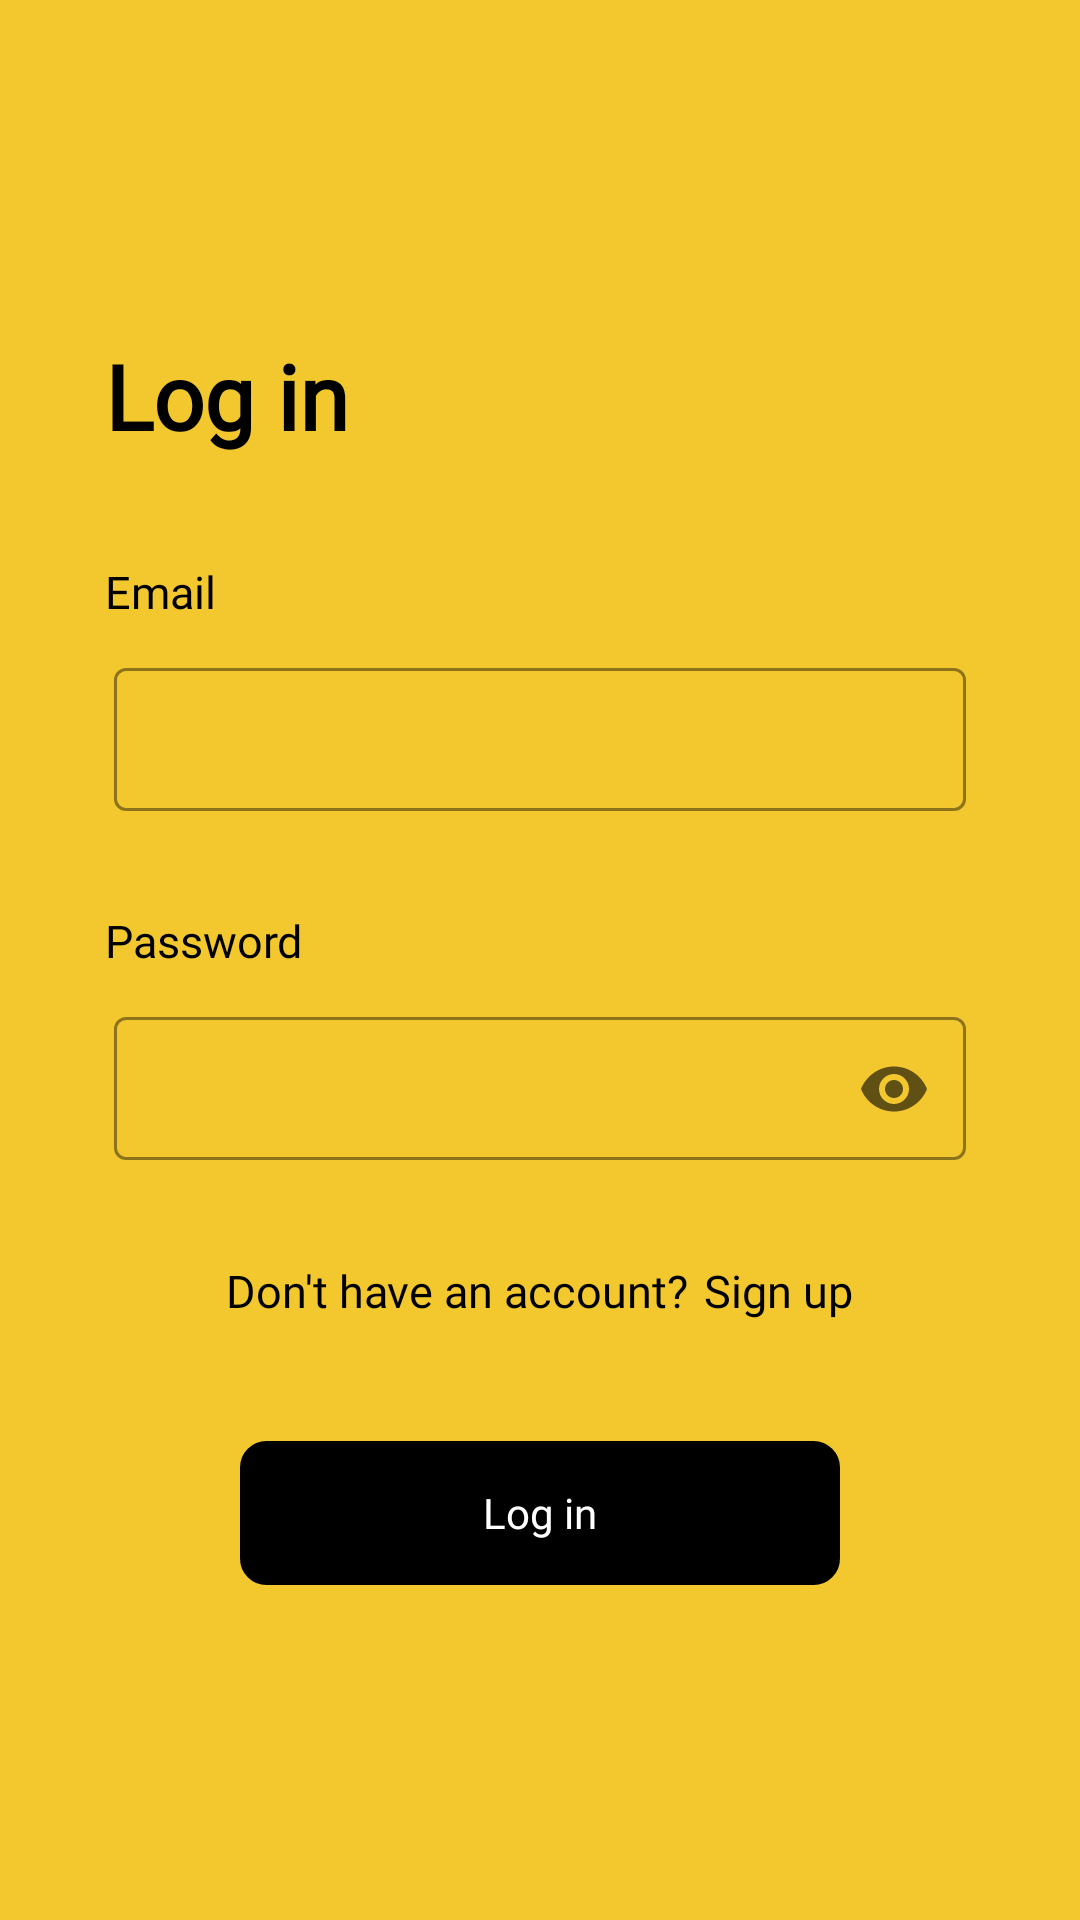

Android layout source for this screen:
<!-- AndroidManifest.xml: application theme Theme.EventoApp -->
<!-- res/layout/fragment_sign_in.xml -->
<?xml version="1.0" encoding="utf-8"?>
<androidx.constraintlayout.widget.ConstraintLayout xmlns:android="http://schemas.android.com/apk/res/android"
    xmlns:app="http://schemas.android.com/apk/res-auto"
    xmlns:tools="http://schemas.android.com/tools"
    android:layout_width="match_parent"
    android:layout_height="match_parent"
    android:background="@color/yellow"
    tools:context=".ui.login.SignInFragment">

    <RelativeLayout
        android:layout_width="match_parent"
        android:layout_height="wrap_content"
        android:layout_marginHorizontal="35dp"
        app:layout_constraintBottom_toBottomOf="parent"
        app:layout_constraintEnd_toEndOf="parent"
        app:layout_constraintStart_toStartOf="parent"
        app:layout_constraintTop_toTopOf="parent">

        <androidx.appcompat.widget.AppCompatTextView
            android:id="@+id/loginText"
            android:layout_width="wrap_content"
            android:layout_height="wrap_content"
            android:fontFamily="@font/lato_bold"
            android:text="Log in"
            android:textColor="@color/black"
            android:textSize="30sp"
            android:textStyle="bold" />

        <LinearLayout
            android:id="@+id/emailLayout"
            android:layout_width="match_parent"
            android:layout_height="wrap_content"
            android:layout_below="@+id/loginText"
            android:layout_marginTop="35dp"
            android:orientation="vertical">

            <androidx.appcompat.widget.AppCompatTextView
                android:id="@+id/emailText"
                android:layout_width="wrap_content"
                android:layout_height="wrap_content"
                android:fontFamily="@font/lato_regular"
                android:text="Email"
                android:textColor="@color/black"
                android:textSize="15sp" />

            <com.google.android.material.textfield.TextInputLayout
                style="@style/Widget.MaterialComponents.TextInputLayout.OutlinedBox.Dense"
                android:layout_width="match_parent"
                android:layout_height="wrap_content"
                android:layout_marginTop="10dp"
                app:boxStrokeColor="@color/black">

                <com.google.android.material.textfield.TextInputEditText
                    android:layout_width="match_parent"
                    android:layout_height="wrap_content"
                    android:layout_margin="3dp"
                    android:textColor="@color/black" />

            </com.google.android.material.textfield.TextInputLayout>

        </LinearLayout>

        <LinearLayout
            android:id="@+id/passwordLayout"
            android:layout_width="match_parent"
            android:layout_height="wrap_content"
            android:layout_below="@+id/emailLayout"
            android:layout_marginTop="30dp"
            android:orientation="vertical">

            <androidx.appcompat.widget.AppCompatTextView
                android:id="@+id/passwordText"
                android:layout_width="wrap_content"
                android:layout_height="wrap_content"
                android:fontFamily="@font/lato_regular"
                android:text="Password"
                android:textColor="@color/black"
                android:textSize="15sp" />

            <com.google.android.material.textfield.TextInputLayout
                style="@style/Widget.MaterialComponents.TextInputLayout.OutlinedBox.Dense"
                android:layout_width="match_parent"
                android:layout_height="wrap_content"
                android:layout_marginTop="10dp"
                app:boxStrokeColor="@color/black"
                app:endIconMode="password_toggle">

                <com.google.android.material.textfield.TextInputEditText
                    android:layout_width="match_parent"
                    android:layout_height="wrap_content"
                    android:layout_margin="3dp"
                    android:inputType="textPassword"
                    android:textColor="@color/black" />

            </com.google.android.material.textfield.TextInputLayout>

        </LinearLayout>

        <LinearLayout
            android:id="@+id/signUpLayout"
            android:layout_width="wrap_content"
            android:layout_height="wrap_content"
            android:layout_below="@+id/passwordLayout"
            android:layout_centerHorizontal="true"
            android:layout_marginTop="25sp"
            android:orientation="horizontal"
            android:paddingVertical="5dp">

            <androidx.appcompat.widget.AppCompatTextView
                android:id="@+id/account"
                android:layout_width="wrap_content"
                android:layout_height="wrap_content"
                android:fontFamily="@font/lato_regular"
                android:text="Don't have an account?"
                android:textColor="@color/black"
                android:textSize="15sp" />

            <androidx.appcompat.widget.AppCompatTextView
                android:layout_width="wrap_content"
                android:layout_height="wrap_content"
                android:layout_marginStart="5dp"
                android:fontFamily="@font/lato_bold"
                android:text="Sign up"
                android:textColor="@color/black"
                android:textSize="15sp" />

        </LinearLayout>


        <androidx.appcompat.widget.AppCompatButton
            android:layout_width="200dp"
            android:layout_height="wrap_content"
            android:layout_below="@+id/signUpLayout"
            android:layout_centerHorizontal="true"
            android:layout_marginTop="35dp"
            android:background="@drawable/black_round_stroke"
            android:backgroundTint="@color/black"
            android:fontFamily="@font/lato_bold"
            android:text="Log in"
            android:textAllCaps="false"
            android:textColor="@color/white" />

    </RelativeLayout>


</androidx.constraintlayout.widget.ConstraintLayout>
<!-- resources referenced by this layout -->
<resources>
  <color name="black">#FF000000</color>
  <color name="white">#FFFFFFFF</color>
  <color name="yellow">#F2C82E</color>
  <!-- drawable black_round_stroke (drawable) -->
  <?xml version="1.0" encoding="utf-8"?>
  <shape xmlns:android="http://schemas.android.com/apk/res/android"
      android:shape="rectangle">
  
      <stroke android:color="@color/black" android:width="1.5dp"/>
      <corners android:radius="8dp"/>
  
  </shape>
  <style name="Theme.EventoApp" parent="Theme.MaterialComponents.Light.NoActionBar">
          
          <item name="colorPrimary">@color/black</item>
          <item name="colorPrimaryVariant">@color/black</item>
          <item name="colorOnPrimary">@color/white</item>
          
          <item name="colorSecondary">@color/teal_200</item>
          <item name="colorSecondaryVariant">@color/teal_700</item>
          <item name="colorOnSecondary">@color/black</item>
          
          <item name="android:statusBarColor" tools:targetApi="l">?attr/colorPrimaryVariant</item>
          
      </style>
  <color name="teal_200">#FF03DAC5</color>
  <color name="teal_700">#FF018786</color>
</resources>
